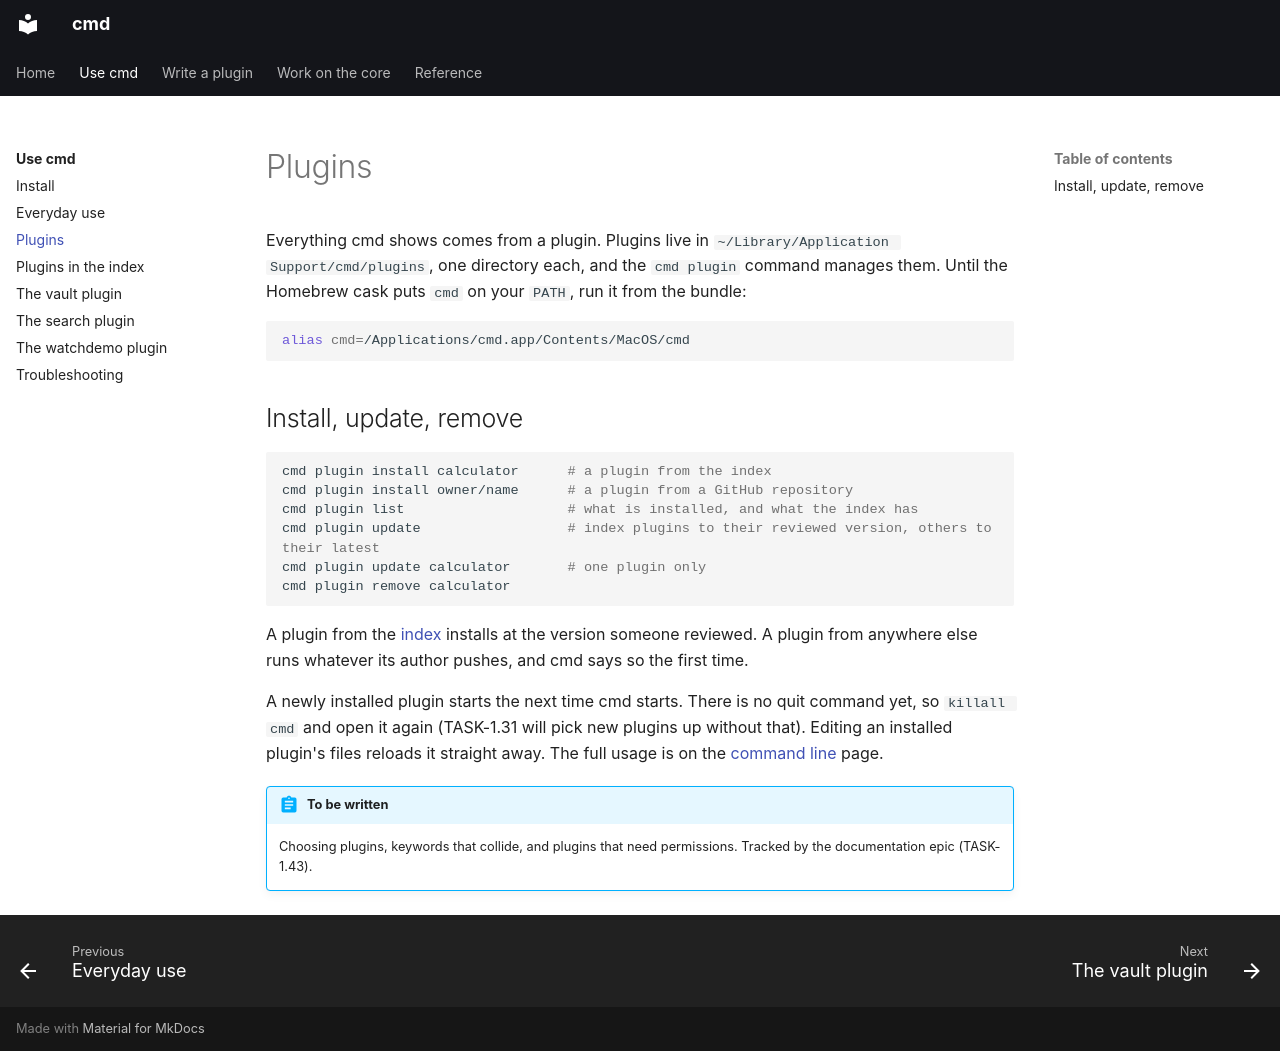

repository: brukhabtu/cmd · page: use/plugins/index.html · generator: mkdocs

# Plugins

Everything cmd shows comes from a plugin. Plugins live in
`~/Library/Application Support/cmd/plugins`, one directory each, and the `cmd plugin`
command manages them. Until the Homebrew cask puts `cmd` on your `PATH`, run it from the
bundle:

```sh
alias cmd=/Applications/cmd.app/Contents/MacOS/cmd
```

## Install, update, remove

```sh
cmd plugin install calculator      # a plugin from the index
cmd plugin install owner/name      # a plugin from a GitHub repository
cmd plugin list                    # what is installed, and what the index has
cmd plugin update                  # index plugins to their reviewed version, others to their latest
cmd plugin update calculator       # one plugin only
cmd plugin remove calculator
```

A plugin from the [index](catalogue.md) installs at the version someone reviewed. A plugin
from anywhere else runs whatever its author pushes, and cmd says so the first time.

A newly installed plugin starts the next time cmd starts. There is no quit command yet, so
`killall cmd` and open it again (TASK-1.31 will pick new plugins up without that). Editing
an installed plugin's files reloads it straight away. The full usage is on the
[command line](../reference/cli.md) page.

!!! abstract "To be written"
    Choosing plugins, keywords that collide, and plugins that need permissions. Tracked by
    the documentation epic (TASK-1.43).
